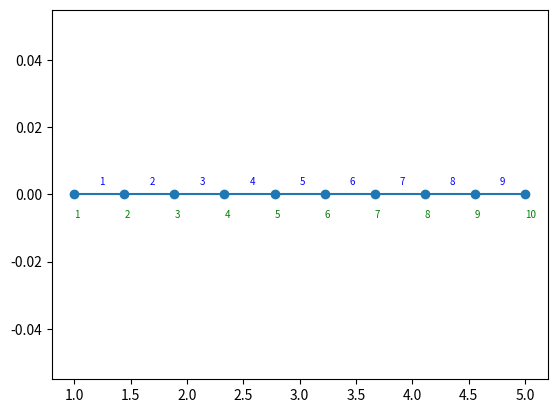

The matplotlib source for this figure:
import numpy as np
import matplotlib.pyplot as  plt
########################    PRE - PROCESSING  ########################

c=0
f=0

x_a = 0
x_b = 1

l_wezlow = 4

#wezly= np.array([1, 2, 3, 4, 5])

wezly = np.array([[1, 0],
                  [2, 1],
                  [3, 0.5],
                  [4,0.75]])


elementy = np.array([[1, 1, 3],
                     [2, 4, 2],
                     [3, 3, 4]])

twb_L = 'D'
twb_R = 'D'

wwb_L = 0
wwb_R = 1

################### Funkcja generujaca tablice ###################

def generujTabliceGeometrii(x_a,x_b, n):
    # l_elementow = n-1
    odstep = (x_b - x_a) / (n - 1) #wyliczenie odstepu
    wezly = np.array([1, x_a]) #pierwszy wiersz tablicy wezly
    elementy = np.array([1,1,2]) #pierwszy wiersz tablicy elementy

    for i in range(1, n, 1):
       wezly = np.block([
            [wezly ],
            [i+1, i * odstep+x_a],
        ])

    for j in range(2, n,1):
        elementy = np.block([
            [elementy],
            [j,j,j+1]])

    return wezly,elementy

# Wywolanie zwroci tablice wezlow i tablce elementow dla podanego 1 wezla, ostatniego wezla i liczby wezlow
tablica_w, tablica_e = generujTabliceGeometrii(1,5,10)


print(tablica_w)
print(tablica_e)

################### Funkcja wyswietlajaca ################

def rysujgeometrie (tab_w):
    y = np.zeros(tab_w.shape[0])
    plt.plot(tab_w[:, 1], y, marker='o') #wyrysowanie elementow

    for i in range(0, np.size(y), 1): #podpis wezlow
        plt.text(x=tab_w[i, 1], y=y[i]-0.007, s=int(tab_w[i, 0]),fontsize=7,color ='green' )
        # plt.text(x=tab_w[i, 1]+, y=y[i] - 0.007, s=tab_w[i, 0], fontsize=12, color='green')

    for i in range(0, np.size(y) - 1, 1): #podpis elementow
        plt.text(x=(tab_w[i, 1] + tab_w[i + 1, 1]) / 2, y=y[i] + 0.003, s=int(i + 1),fontsize=7, color='blue')
    plt.show()

# jako wywolanie podajemy tablice wezlow a otrzymujemy wyplotowana geometirie
rysujgeometrie(tablica_w)

